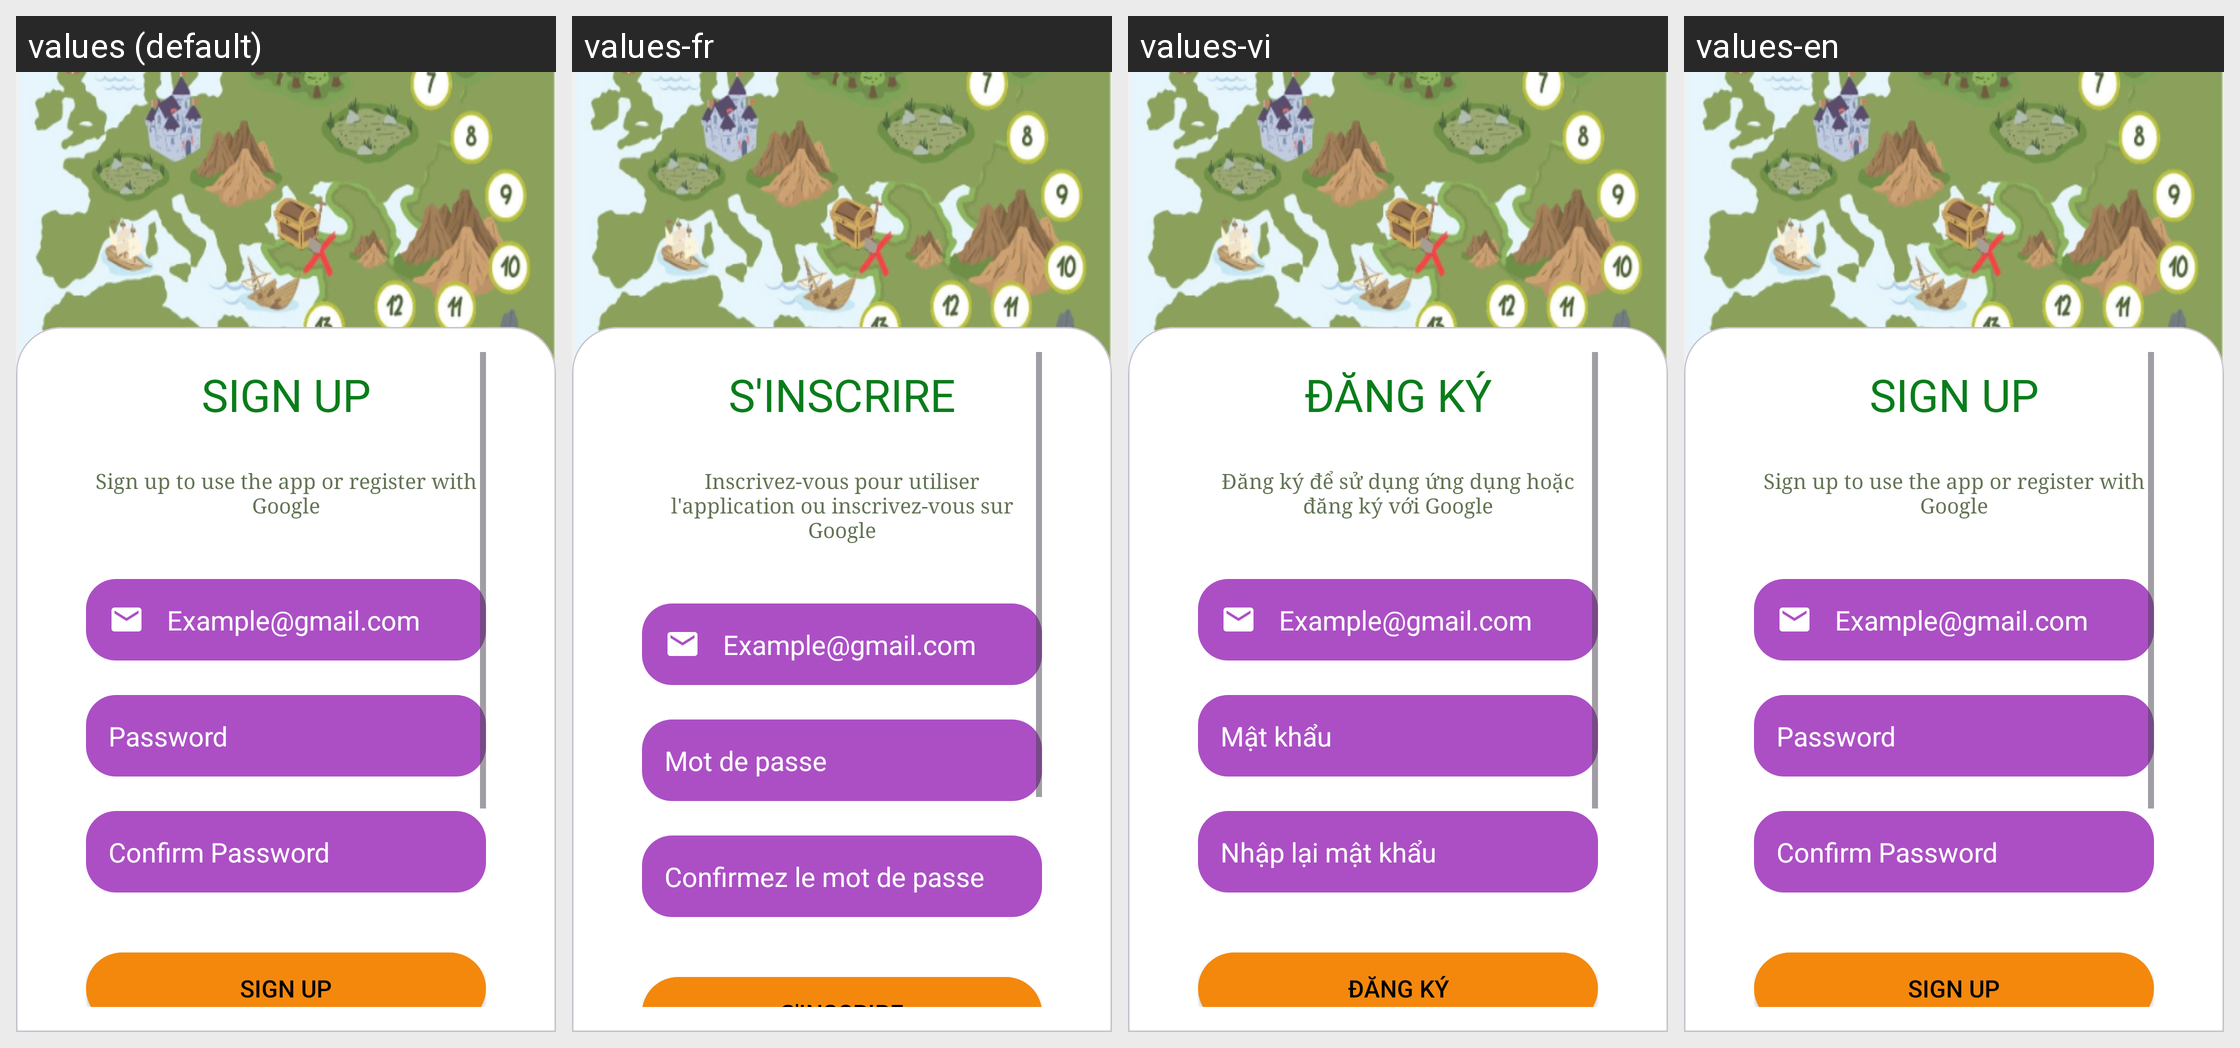

Strings drawn on this Android screen and how each of the app's shown locales translates them:
Android screen res/layout/activity_sign_up.xml rendered under 4 locales, left to right: values (default), values-fr, values-vi, values-en. Device: Nexus 5 (rendered at 1080×1920; each locale shown at half size, 540×960, under a caption strip naming it); theme Theme.ProjectMobile.
Strings drawn on this screen, with the default value and each locale's value (text and hints the layout hard-codes, and strings that could not be matched under every locale, appear in the picture but are not listed):

signup
  values: SIGN UP
  values-fr: S'INSCRIRE
  values-vi: ĐĂNG KÝ
  values-en: SIGN UP

decript3
  values: Sign up to use the app or register with Google
  values-fr: Inscrivez-vous pour utiliser l'application ou inscrivez-vous sur Google
  values-vi: Đăng ký để sử dụng ứng dụng hoặc đăng ký với Google
  values-en: Sign up to use the app or register with Google

Confirm_Password
  values: Confirm Password
  values-fr: Confirmez le mot de passe
  values-vi: Nhập lại mật khẩu
  values-en: Confirm Password
